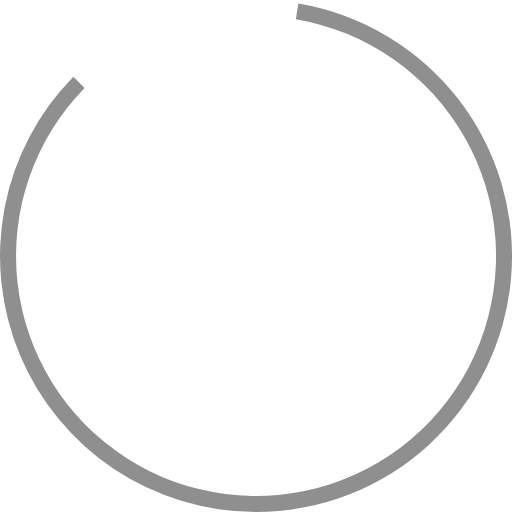
t = 0.00 s
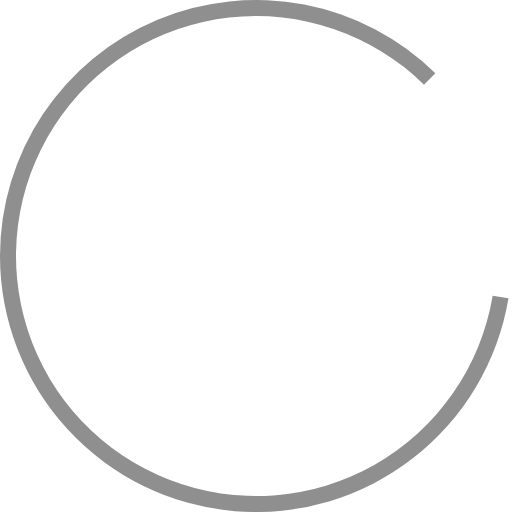
t = 0.45 s
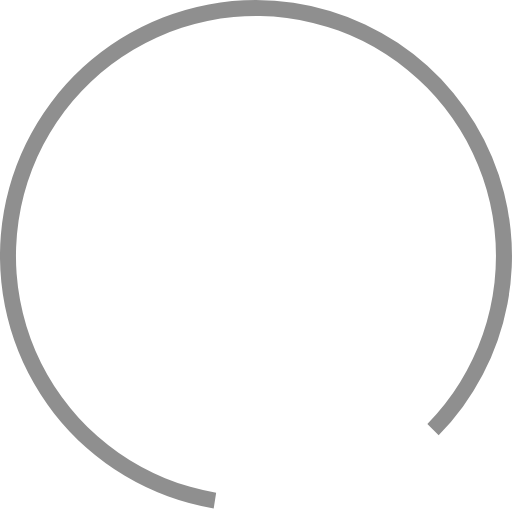
t = 0.90 s
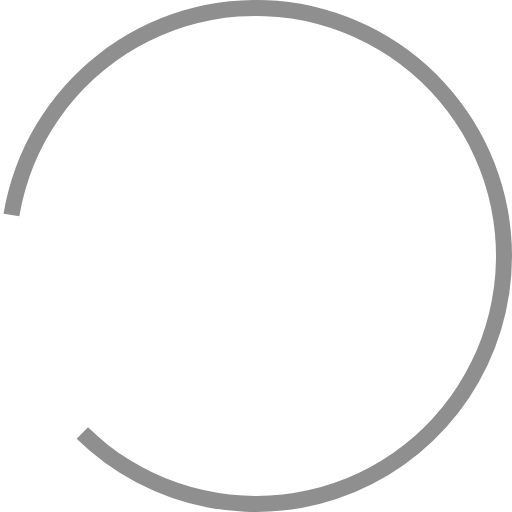
t = 1.35 s

The animated SVG that drew these frames (rendered in a browser with its animation timeline set to each time). Animation: 1 SMIL element (animateTransform=1); one cycle of 1.80 s, repeats indefinitely.

<?xml version="1.0" encoding="UTF-8" standalone="no"?><svg xmlns:svg="http://www.w3.org/2000/svg" xmlns="http://www.w3.org/2000/svg" xmlns:xlink="http://www.w3.org/1999/xlink" version="1.0" width="30px" height="30px" viewBox="0 0 128 128" xml:space="preserve"><g><path d="M64 128A64 64 0 0 1 18.34 19.16L21.16 22a60 60 0 1 0 52.8-17.17l.62-3.95A64 64 0 0 1 64 128z" fill="#8f8f8f"/><animateTransform attributeName="transform" type="rotate" from="0 64 64" to="360 64 64" dur="1800ms" repeatCount="indefinite"></animateTransform></g></svg>
